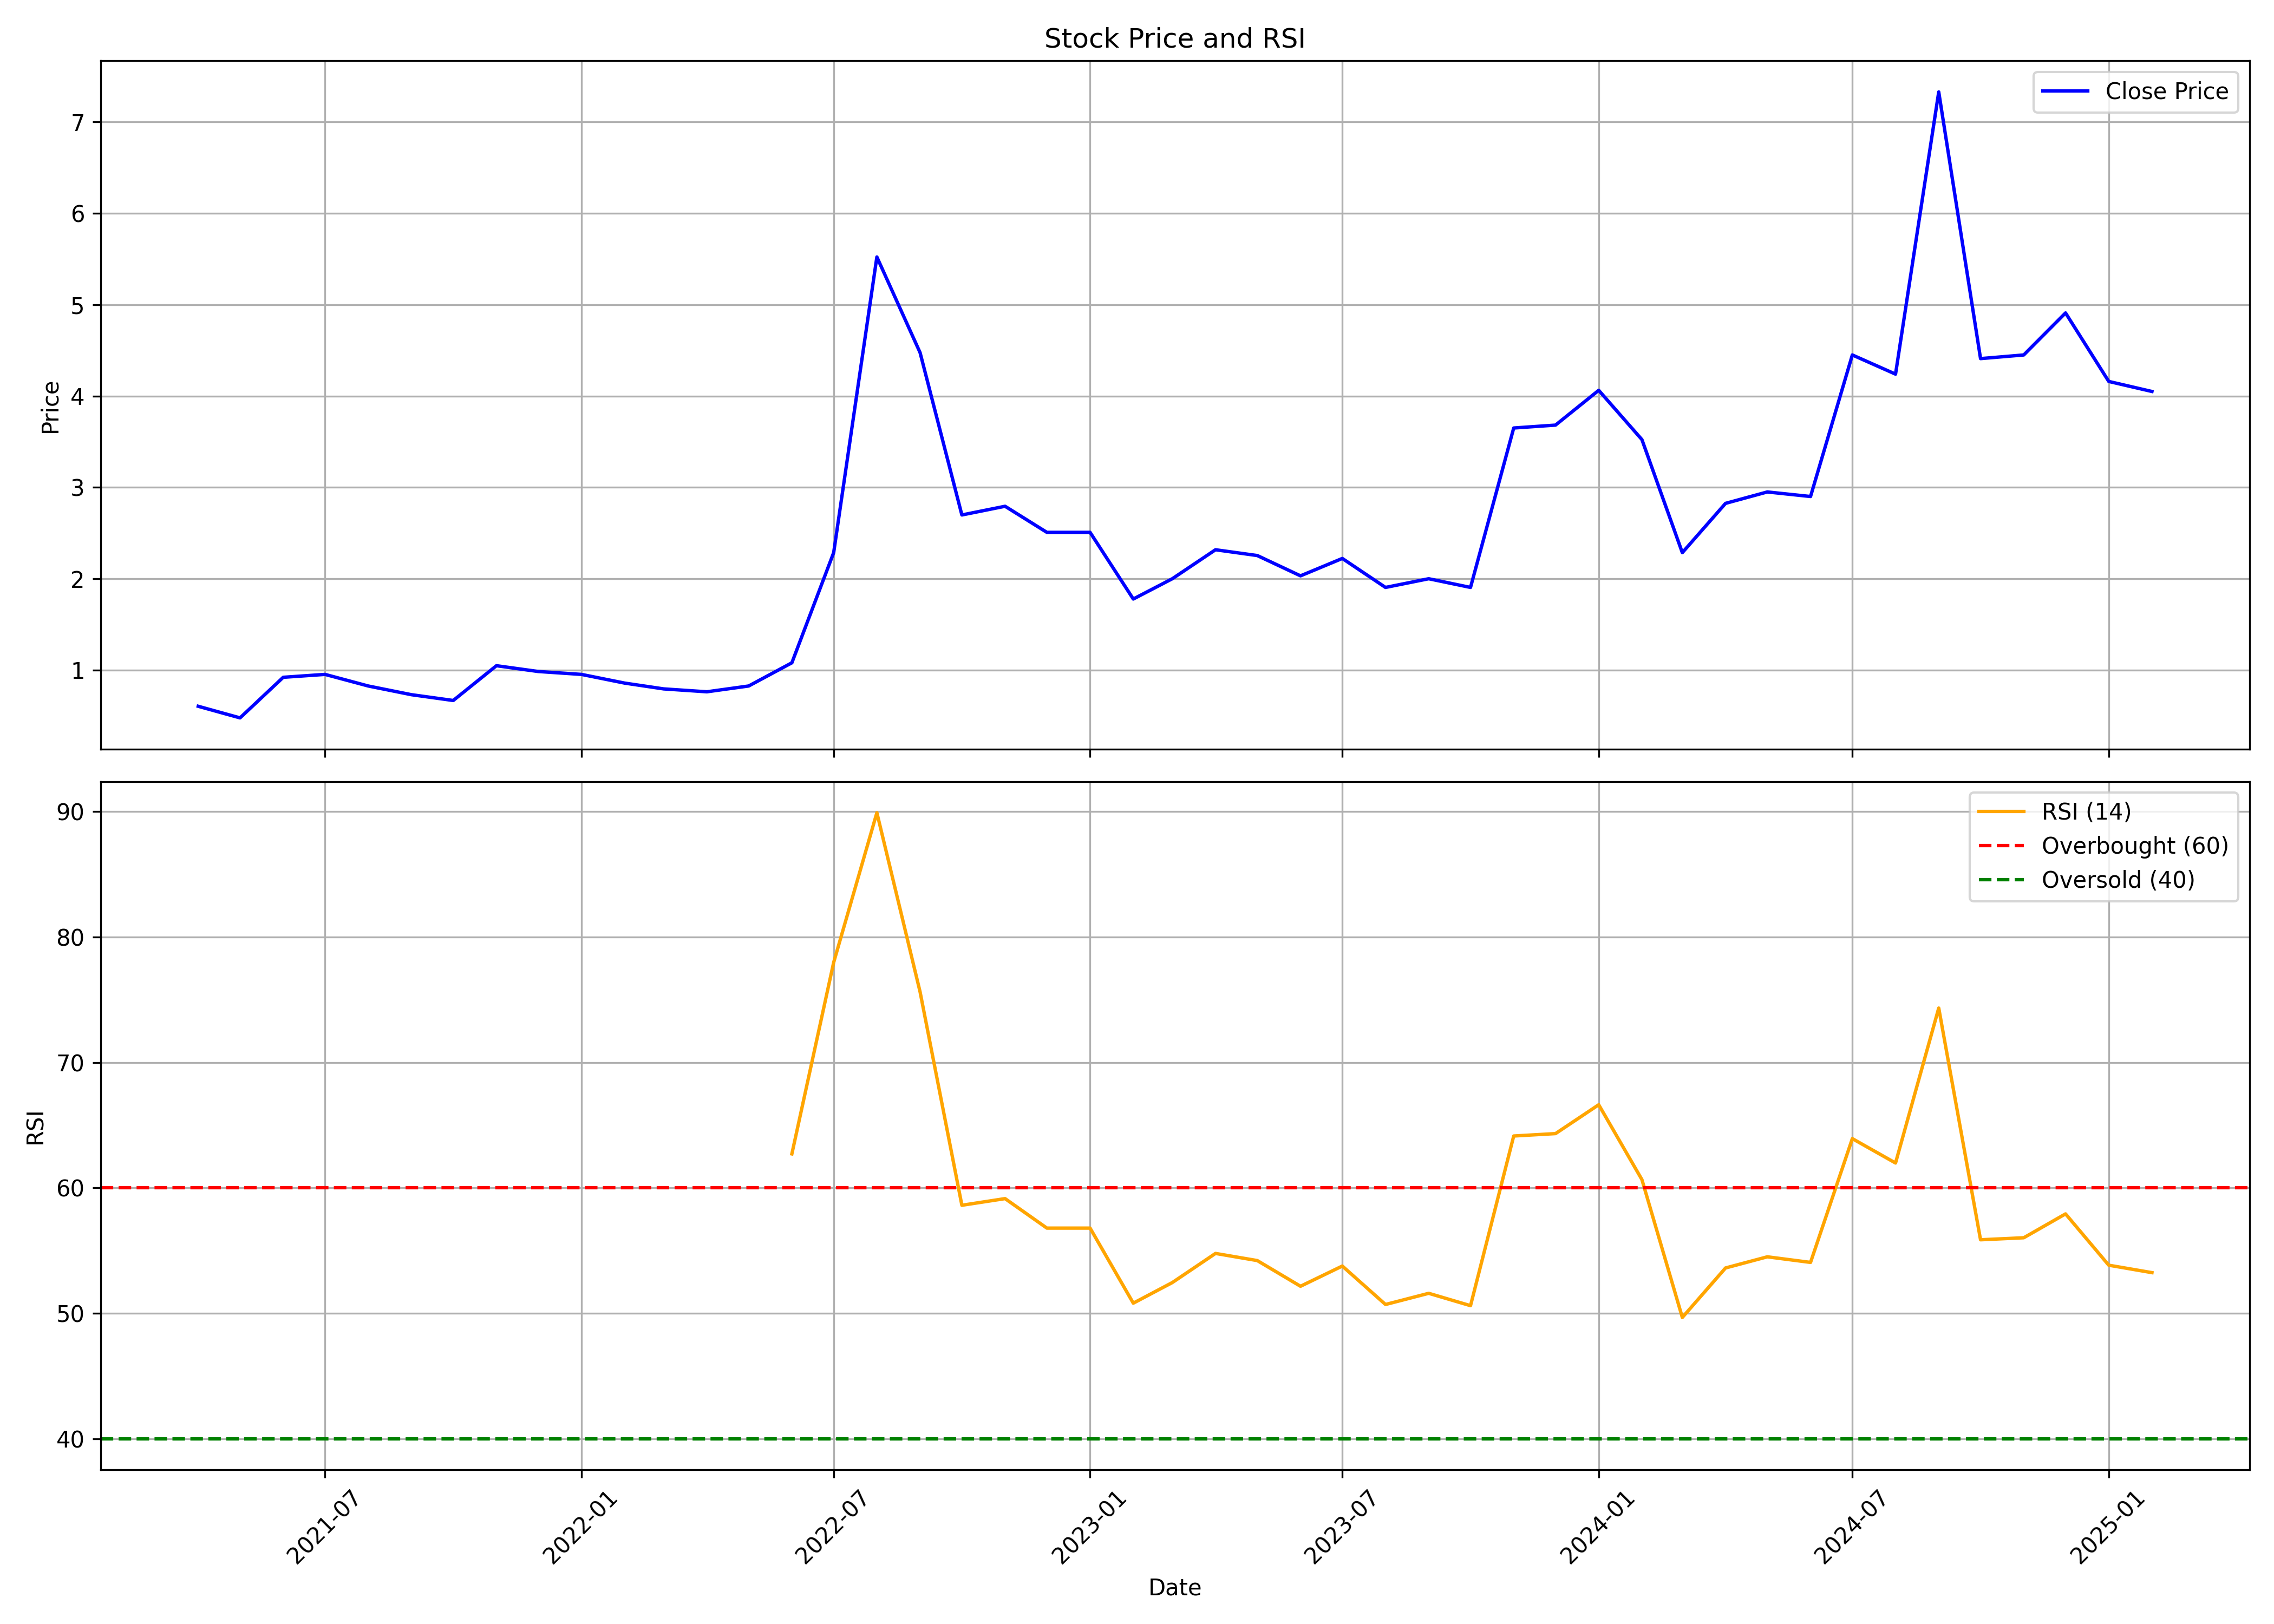

The data file committed next to this chart (first rows):
, date, symbol, open, high, low, close, volume, rsi
0, 2021-04-01, KEEPLEARN, 0.7618, 0.8253, 0.5079, 0.6031, 517858, 
1, 2021-05-01, KEEPLEARN, 0.6031, 0.6031, 0.4761, 0.4761, 837226, 
2, 2021-06-01, KEEPLEARN, 0.4444, 0.9205, 0.4126, 0.9205, 1023489, 
3, 2021-07-01, KEEPLEARN, 0.9522, 1.047, 0.9522, 0.9522, 543160, 
4, 2021-08-01, KEEPLEARN, 0.9205, 0.984, 0.8253, 0.8253, 243297, 
5, 2021-09-01, KEEPLEARN, 0.8253, 0.8253, 0.6983, 0.73, 45228, 
6, 2021-10-01, KEEPLEARN, 0.73, 0.73, 0.6348, 0.6666, 120757, 
7, 2021-11-01, KEEPLEARN, 0.6348, 1.111, 0.6348, 1.047, 619263, 
8, 2021-12-01, KEEPLEARN, 1.047, 1.079, 0.984, 0.984, 109431, 
9, 2022-01-01, KEEPLEARN, 0.984, 1.016, 0.9522, 0.9522, 114586, 
10, 2022-02-01, KEEPLEARN, 0.9522, 0.9522, 0.857, 0.857, 4651, 
11, 2022-03-01, KEEPLEARN, 0.857, 0.857, 0.7618, 0.7935, 98603, 
12, 2022-04-01, KEEPLEARN, 0.7935, 0.7935, 0.7618, 0.7618, 161755, 
13, 2022-05-01, KEEPLEARN, 0.7618, 0.857, 0.7618, 0.8253, 136573, 
14, 2022-06-01, KEEPLEARN, 0.8253, 1.079, 0.7618, 1.079, 78071, 62.71
15, 2022-07-01, KEEPLEARN, 1.111, 2.285, 1.111, 2.285, 97620, 77.98
16, 2022-08-01, KEEPLEARN, 2.381, 5.523, 2.381, 5.523, 1208200, 89.92
17, 2022-09-01, KEEPLEARN, 5.777, 8.443, 4.475, 4.475, 1455876, 75.63
18, 2022-10-01, KEEPLEARN, 4.253, 4.253, 2.698, 2.698, 2549737, 58.62
19, 2022-11-01, KEEPLEARN, 2.571, 3.65, 2.349, 2.793, 1149075, 59.15
20, 2022-12-01, KEEPLEARN, 2.793, 2.952, 2.381, 2.508, 1612098, 56.79
21, 2023-01-01, KEEPLEARN, 2.571, 2.952, 2.444, 2.508, 1047451, 56.79
22, 2023-02-01, KEEPLEARN, 2.508, 2.666, 1.746, 1.777, 822993, 50.81
23, 2023-03-01, KEEPLEARN, 1.777, 2.095, 1.682, 2, 654918, 52.45
24, 2023-04-01, KEEPLEARN, 2.063, 2.603, 1.968, 2.317, 723697, 54.77
25, 2023-05-01, KEEPLEARN, 2.317, 2.793, 2.158, 2.254, 534337, 54.2
26, 2023-06-01, KEEPLEARN, 2.254, 2.317, 1.904, 2.031, 661387, 52.16
27, 2023-07-01, KEEPLEARN, 2.127, 2.412, 1.968, 2.222, 352413, 53.77
28, 2023-08-01, KEEPLEARN, 2.19, 2.19, 1.746, 1.904, 624349, 50.7
29, 2023-09-01, KEEPLEARN, 1.904, 2.285, 1.841, 2, 314236, 51.59
30, 2023-10-01, KEEPLEARN, 2, 2.095, 1.777, 1.904, 454348, 50.61
31, 2023-11-01, KEEPLEARN, 1.841, 3.65, 1.777, 3.65, 1854132, 64.14
32, 2023-12-01, KEEPLEARN, 3.809, 4.507, 3.682, 3.682, 786062, 64.33
33, 2024-01-01, KEEPLEARN, 3.618, 4.38, 3.142, 4.063, 1308007, 66.63
34, 2024-02-01, KEEPLEARN, 3.999, 3.999, 3.238, 3.523, 598125, 60.66
35, 2024-03-01, KEEPLEARN, 3.587, 3.904, 2.158, 2.285, 1454722, 49.67
36, 2024-04-01, KEEPLEARN, 2.349, 3.111, 2.317, 2.825, 789712, 53.61
37, 2024-05-01, KEEPLEARN, 2.825, 4.2, 2.73, 2.95, 998438, 54.5
38, 2024-06-01, KEEPLEARN, 3.05, 3.5, 2.7, 2.9, 2004236, 54.06
39, 2024-07-01, KEEPLEARN, 2.95, 4.45, 2.88, 4.45, 2586452, 63.93
40, 2024-08-01, KEEPLEARN, 4.53, 4.8, 3.93, 4.24, 1161585, 61.98
41, 2024-09-01, KEEPLEARN, 4.32, 7.51, 4.32, 7.33, 3168213, 74.34
42, 2024-10-01, KEEPLEARN, 7.18, 7.18, 4.41, 4.41, 927445, 55.86
43, 2024-11-01, KEEPLEARN, 4.18, 5.6, 4.18, 4.45, 940263, 56.02
44, 2024-12-01, KEEPLEARN, 4.44, 5.5, 4.12, 4.91, 989194, 57.93
45, 2025-01-01, KEEPLEARN, 5.14, 5.14, 3.6, 4.16, 918204, 53.84
46, 2025-02-01, KEEPLEARN, 4.07, 4.34, 3.85, 4.05, 120442, 53.24
